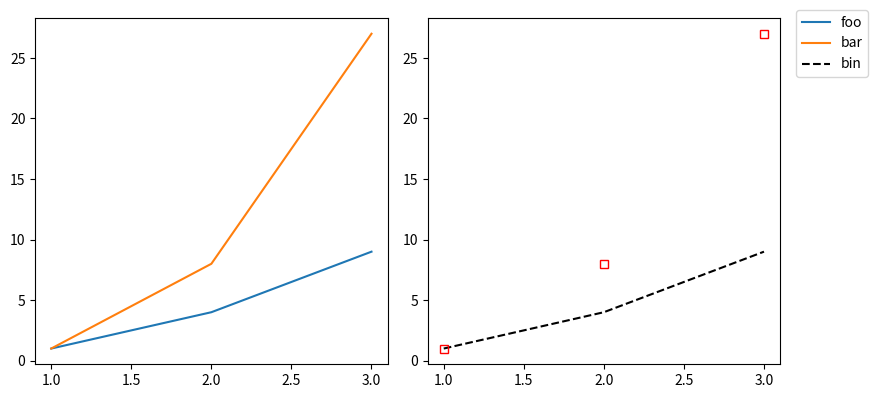

Reproduce this figure in Python.
"""
Adding a global legend to a matplotlib figure with subplots
Based on a question in #python on freenode, Nov 7, 2018
"""
import matplotlib

matplotlib.use("agg")
from matplotlib import pyplot as plt
import numpy as np

arr = np.array([1, 2, 3])
fig = plt.figure(figsize=(2 * 4, 4))
plt.subplot(121)
l1 = plt.plot(arr, arr ** 2, label="foo")
l2 = plt.plot(arr, arr ** 3, label="bar")

plt.subplot(122)
l3 = plt.plot(arr, arr ** 2, "k--", label="bin")
l4 = plt.plot(arr, arr ** 3, "rs", mfc="none")  # no label!

lgnd = fig.legend(
    bbox_to_anchor=(1.1, 1.0)
)  # unfortunately, loc='best' doesn't work very well here
fig.tight_layout()

# the legend is not accounted for by default when calling savefig(), so we need to give some hints
# N.B. that `bbox_extra_artists` is not strictly necessary here to get the right output, but it's a good idea!
fig.savefig("out_clipped.png")
fig.savefig("out.png", bbox_extra_artists=[lgnd], bbox_inches="tight")
